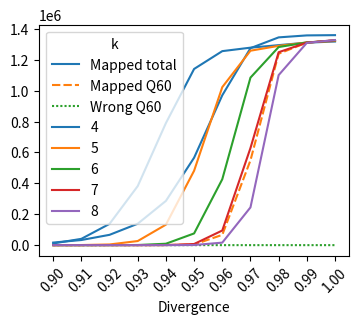

Generate this figure with matplotlib:
import pandas as pd
import numpy as np
import seaborn as sns
from matplotlib import pyplot as plt
import statistics
plt.rc('figure', facecolor='w', figsize=[4,3])

divs = list([("%.2f" % (x/100.0)) for x in range(90, 101, 1)])
print(divs)

unmapped="""
  1368585 mapquik-div0.90.unmapped.out
  1368641 mapquik-div0.91.unmapped.out
  1368707 mapquik-div0.92.unmapped.out
  1368589 mapquik-div0.93.unmapped.out
  1368386 mapquik-div0.94.unmapped.out
  1364504 mapquik-div0.95.unmapped.out
  1302187 mapquik-div0.96.unmapped.out
   819739 mapquik-div0.97.unmapped.out
   129435 mapquik-div0.98.unmapped.out
    57393 mapquik-div0.99.unmapped.out
    42397 mapquik-div1.00.unmapped.out
"""

mapped = """    
    16655 mapquik-div0.90.paf
    33112 mapquik-div0.91.paf
    66807 mapquik-div0.92.paf
   138705 mapquik-div0.93.paf
   286416 mapquik-div0.94.paf
   566038 mapquik-div0.95.paf
   970137 mapquik-div0.96.paf
  1275301 mapquik-div0.97.paf
  1345097 mapquik-div0.98.paf
  1357864 mapquik-div0.99.paf
  1359542 mapquik-div1.00.paf
"""

evals = """
mapquik-div0.90.paf
Q       0       16655   1798    0.107955569     16655
mapquik-div0.91.paf
Q       60      1       0       0.000000000     1
Q       0       33111   2790    0.084259483     33112
mapquik-div0.92.paf
Q       60      2       0       0.000000000     2
Q       0       66805   4150    0.062119239     66807
mapquik-div0.93.paf
Q       60      18      0       0.000000000     18
Q       0       138687  6608    0.047640676     138705
mapquik-div0.94.paf
Q       60      231     0       0.000000000     231
Q       0       286185  9997    0.034903776     286416
mapquik-div0.95.paf
Q       60      4183    0       0.000000000     4183
Q       0       561855  15421   0.027243754     566038
mapquik-div0.96.paf
Q       60      66551   0       0.000000000     66551
Q       0       903586  21859   0.022531869     970137
mapquik-div0.97.paf
Q       60      549040  0       0.000000000     549040
Q       0       726261  27195   0.021324378     1275301
mapquik-div0.98.paf
Q       60      1239255 2       0.000001614     1239255
Q       0       105842  27608   0.020526401     1345097
mapquik-div0.99.paf
Q       60      1311293 4       0.000003050     1311293
Q       0       46571   18368   0.013530074     1357864
mapquik-div1.00.paf
Q       60      1326301 6       0.000004524     1326301
Q       0       33241   11243   0.008274110     1359542
"""

d_unmapped = {}
for line in unmapped.split('\n'):
    if len(line.split()) != 2: continue
    nb, name = line.split()
    div = name[11:15]
    nb = int(nb)
    print(nb,div)
    d_unmapped[div]=nb
    
d_mapped = {}
for line in mapped.split('\n'):
    if len(line.split()) != 2: continue
    nb, name = line.split()
    div = name[11:15]
    nb = int(nb)
    print(nb,div)
    d_mapped[div]=nb
    
d_evals = {}
div =None
for line in evals.split('\n'):
    ls = line.split()
    if len(ls) == 0: continue
    if len(ls) == 1:
        div = ls[0][11:15]
        d_evals[div]=(0,0)
    else:
        a,b,c,d,e,f = line.split()
        qual = int(b)
        n_mapped_60 = int(c)
        n_err_60 = int(d)
        if qual == 60:
            d_evals[div]=(n_mapped_60,n_err_60)

data_divs=[]
for div in divs:
    data_divs += [(div,d_mapped[div],d_evals[div][0],d_evals[div][1])]


df = pd.DataFrame([x for x in data_divs],columns=("divergence","Mapped total","Mapped Q60","Wrong Q60"),index=divs)
print(df)
sns_plot = sns.lineplot(data=df)
#ylabels = ['{:}%'.format(int(x*100))  for x in sns_plot.get_yticks()]
#sns_plot.set_yticklabels(ylabels)
#plt.xticks(sns_plot.get_xticks(), list(map(lambda x:"%d"%x,sns_plot.get_xticks())))
sns_plot.set(xlabel='Divergence', ylabel='')
plt.xticks(rotation=45)
#plt.title('Number of occurrences in CHM13 k-mers per read in the HG002 DeepConsensus dataset')
fig = sns_plot.get_figure()
plt.show()

fig.savefig("divergence_analysis.pdf", bbox_inches='tight', dpi =300)


# extended version


evals = """
mapquik-k4-div0.90.paf
Q       60      11000   0       0.000000000     11000
Q       0       703219  27937   0.039115453     714219
mapquik-k4-div0.91.paf
Q       60      40814   0       0.000000000     40814
Q       0       866818  32705   0.036033326     907632
mapquik-k4-div0.92.paf
Q       60      137784  0       0.000000000     137784
Q       0       955572  37299   0.034114232     1093356
mapquik-k4-div0.93.paf
Q       60      382312  0       0.000000000     382312
Q       0       849182  41483   0.033685101     1231494
mapquik-k4-div0.94.paf
Q       60      790356  0       0.000000000     790356
Q       0       515925  45012   0.034458130     1306281
mapquik-k4-div0.95.paf
Q       60      1140636 0       0.000000000     1140636
Q       0       194640  47365   0.035472067     1335276
mapquik-k4-div0.96.paf
Q       60      1256011 0       0.000000000     1256011
Q       0       91761   47355   0.035135765     1347772
mapquik-k4-div0.97.paf
Q       60      1278482 0       0.000000000     1278482
Q       0       76712   42645   0.031467819     1355194
mapquik-k4-div0.98.paf
Q       60      1294829 2       0.000001545     1294829
Q       0       65151   34639   0.025471698     1359980
mapquik-k4-div0.99.paf
Q       60      1311063 2       0.000001525     1311063
Q       0       51056   23272   0.017086613     1362119
mapquik-k4-div1.00.paf
Q       60      1318220 1       0.000000759     1318220
Q       0       42883   15612   0.011470844     1361103
mapquik-k5-div0.90.paf
Q       60      125     0       0.000000000     125
Q       0       263211  10086   0.038300878     263336
mapquik-k5-div0.91.paf
Q       60      707     0       0.000000000     707
Q       0       400139  13752   0.034307440     400846
mapquik-k5-div0.92.paf
Q       60      4439    0       0.000000000     4439
Q       0       591572  18694   0.031365193     596011
mapquik-k5-div0.93.paf
Q       60      26552   0       0.000000000     26552
Q       0       814768  24505   0.029126848     841320
mapquik-k5-div0.94.paf
Q       60      132656  0       0.000000000     132656
Q       0       957516  30441   0.027923117     1090172
mapquik-k5-div0.95.paf
Q       60      481619  0       0.000000000     481619
Q       0       780331  36205   0.028689726     1261950
mapquik-k5-div0.96.paf
Q       60      1022927 0       0.000000000     1022927
Q       0       306202  40243   0.030277723     1329129
mapquik-k5-div0.97.paf
Q       60      1258768 0       0.000000000     1258768
Q       0       89233   39275   0.029135735     1348001
mapquik-k5-div0.98.paf
Q       60      1290197 1       0.000000775     1290197
Q       0       66816   32983   0.024306326     1357013
mapquik-k5-div0.99.paf
Q       60      1311990 2       0.000001524     1311990
Q       0       49106   21289   0.015642541     1361096
mapquik-k5-div1.00.paf
Q       60      1321811 1       0.000000757     1321811
Q       0       39002   13850   0.010178474     1360813
mapquik-k6-div0.90.paf
Q       0       80873   2995    0.037033373     80873
mapquik-k6-div0.91.paf
Q       60      13      0       0.000000000     13
Q       0       139530  4814    0.034498327     139543
mapquik-k6-div0.92.paf
Q       60      94      0       0.000000000     94
Q       0       242726  7375    0.030372292     242820
mapquik-k6-div0.93.paf
Q       60      906     0       0.000000000     906
Q       0       414889  11366   0.027335586     415795
mapquik-k6-div0.94.paf
Q       60      9182    0       0.000000000     9182
Q       0       670941  16625   0.024444108     680123
mapquik-k6-div0.95.paf
Q       60      75811   0       0.000000000     75811
Q       0       924305  23444   0.023441281     1000116
mapquik-k6-div0.96.paf
Q       60      426670  0       0.000000000     426670
Q       0       821034  30198   0.024202856     1247704
mapquik-k6-div0.97.paf
Q       60      1084500 0       0.000000000     1084500
Q       0       249163  33527   0.025139034     1333663
mapquik-k6-div0.98.paf
Q       60      1282548 0       0.000000000     1282548
Q       0       70037   30720   0.022712066     1352585
mapquik-k6-div0.99.paf
Q       60      1312057 2       0.000001524     1312057
Q       0       47876   19908   0.014640427     1359933
mapquik-k6-div1.00.paf
Q       60      1324641 0       0.000000000     1324641
Q       0       35592   12389   0.009107998     1360233
mapquik-k7-div0.90.paf
Q       0       23535   869     0.036923731     23535
mapquik-k7-div0.91.paf
Q       60      2       0       0.000000000     2
Q       0       44595   1600    0.035876853     44597
mapquik-k7-div0.92.paf
Q       60      3       0       0.000000000     3
Q       0       87643   2793    0.031866828     87646
mapquik-k7-div0.93.paf
Q       60      36      0       0.000000000     36
Q       0       174335  4834    0.027722500     174371
mapquik-k7-div0.94.paf
Q       60      512     0       0.000000000     512
Q       0       341582  7934    0.023192456     342094
mapquik-k7-div0.95.paf
Q       60      7372    0       0.000000000     7372
Q       0       627669  13484   0.021233275     635041
mapquik-k7-div0.96.paf
Q       60      94730   0       0.000000000     94730
Q       0       927882  20598   0.020142537     1022612
mapquik-k7-div0.97.paf
Q       60      628563  0       0.000000000     628563
Q       0       659077  26806   0.020817930     1287640
mapquik-k7-div0.98.paf
Q       60      1248939 1       0.000000801     1248939
Q       0       97041   27613   0.020515907     1345980
mapquik-k7-div0.99.paf
Q       60      1311170 3       0.000002288     1311170
Q       0       47199   18526   0.013640623     1358369
mapquik-k7-div1.00.paf
Q       60      1326527 7       0.000005277     1326527
Q       0       33152   11278   0.008299753     1359679
mapquik-k8-div0.90.paf
Q       0       6751    255     0.037772182     6751
mapquik-k8-div0.91.paf
Q       0       13947   502     0.035993404     13947
mapquik-k8-div0.92.paf
Q       60      3       0       0.000000000     3
Q       0       30139   955     0.031683365     30142
mapquik-k8-div0.93.paf
Q       60      7       0       0.000000000     7
Q       0       68280   1886    0.027618727     68287
mapquik-k8-div0.94.paf
Q       60      52      0       0.000000000     52
Q       0       154350  3477    0.022519138     154402
mapquik-k8-div0.95.paf
Q       60      789     0       0.000000000     789
Q       0       345044  6942    0.020073272     345833
mapquik-k8-div0.96.paf
Q       60      16252   0       0.000000000     16252
Q       0       697351  12632   0.017701719     713603
mapquik-k8-div0.97.paf
Q       60      244389  0       0.000000000     244389
Q       0       912476  19950   0.017244882     1156865
mapquik-k8-div0.98.paf
Q       60      1100730 2       0.000001817     1100730
Q       0       234013  23830   0.017855123     1334743
mapquik-k8-div0.99.paf
Q       60      1309608 7       0.000005345     1309608
Q       0       46922   17395   0.012828319     1356530
mapquik-k8-div1.00.paf
Q       60      1327783 8       0.000006025     1327783
Q       0       31283   10404   0.007661144     1359066"""
    
d_evals = {}
div = None
for line in evals.split('\n'):
    ls = line.split()
    if len(ls) == 0: continue
    if len(ls) == 1:
        k = ls[0][9:10]
        div = ls[0][14:18]
        d_evals[(k,div)]=(0,0)
    else:
        a,b,c,d,e,f = line.split()
        qual = int(b)
        n_mapped_60 = int(c)
        n_err_60 = int(d)
        if qual == 60:
            d_evals[(k,div)]=(n_mapped_60,n_err_60)

data_k_divs=[]
for (k,div) in d_evals:
    data_k_divs += [(div,k,d_evals[(k,div)][0],d_evals[(k,div)][1])]


divs = list([("%.2f" % (x/100.0)) for x in range(90, 101, 1)])
df = pd.DataFrame([x for x in data_k_divs],columns=("divergence","k","Mapped Q60","Wrong Q60"))
print(df)
sns_plot = sns.lineplot(data=df,x="divergence",y="Mapped Q60",hue="k")
#sns_plot = sns.lineplot(data=df,x="divergence",y="Wrong Q60")
#ylabels = ['{:}%'.format(int(x*100))  for x in sns_plot.get_yticks()]
#sns_plot.set_yticklabels(ylabels)
#plt.xticks(sns_plot.get_xticks(), list(map(lambda x:"%d"%x,sns_plot.get_xticks())))
sns_plot.set(xlabel='Divergence', ylabel='')
plt.xticks(rotation=45)
#plt.title('Number of occurrences in CHM13 k-mers per read in the HG002 DeepConsensus dataset')
fig = sns_plot.get_figure()
plt.show()

fig.savefig("divergence_analysis.pdf", bbox_inches='tight', dpi =300)
